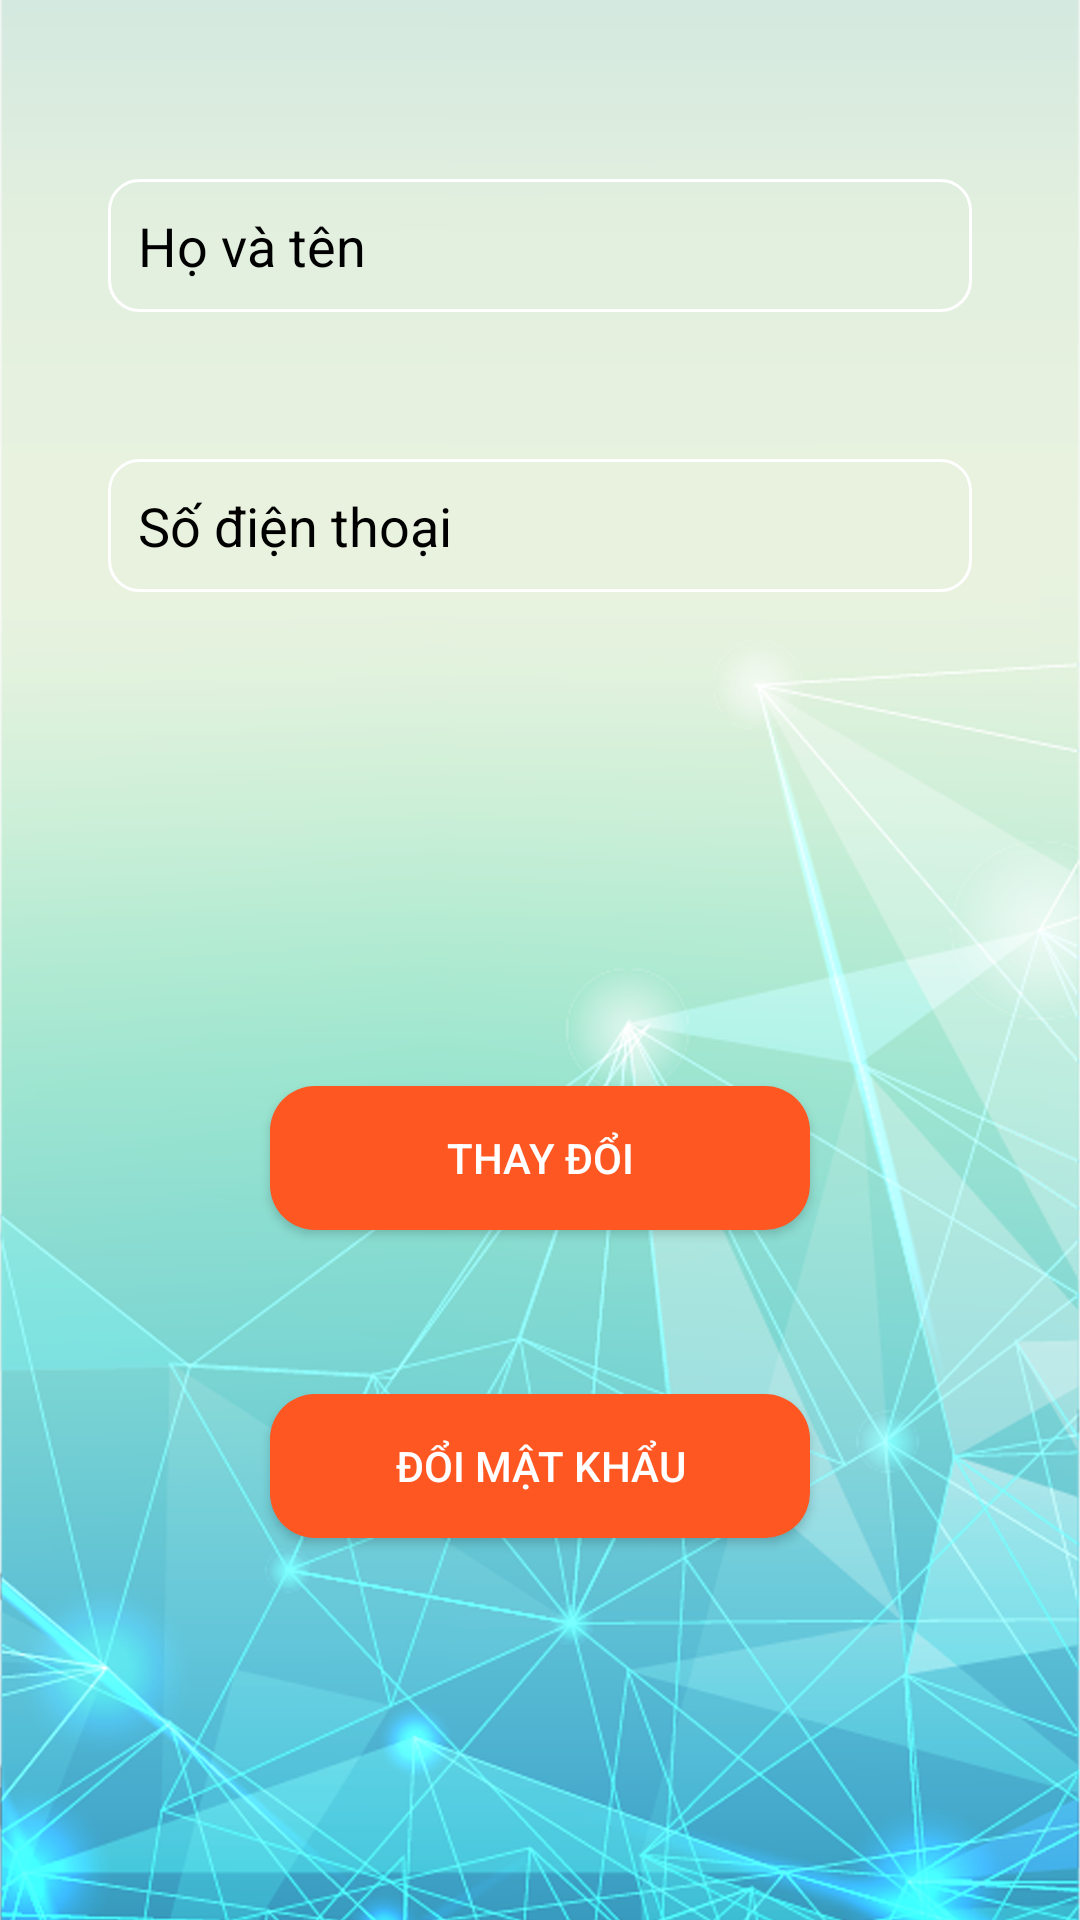

Produce the Android XML layout that renders to this screen, including the resource entries it uses.
<!-- AndroidManifest.xml: application theme Theme.OderShop -->
<!-- res/layout/fragment_profile.xml -->
<?xml version="1.0" encoding="utf-8"?>
<androidx.constraintlayout.widget.ConstraintLayout xmlns:android="http://schemas.android.com/apk/res/android"
    xmlns:tools="http://schemas.android.com/tools"
    android:layout_width="match_parent"
    android:layout_height="match_parent"
    xmlns:app="http://schemas.android.com/apk/res-auto"
    android:background="@drawable/bg2"
    tools:context=".screen.SignUp">

    
    <EditText
        android:id="@+id/username"
        android:layout_width="0dp"
        android:layout_height="wrap_content"
        android:hint="Họ và tên"
        android:padding="10dp"
        android:paddingRight="12dp"
        android:paddingLeft="12dp"
        app:layout_constraintBottom_toBottomOf="parent"
        app:layout_constraintEnd_toEndOf="parent"
        app:layout_constraintStart_toStartOf="parent"
        app:layout_constraintTop_toBottomOf="@id/username"
        app:layout_constraintVertical_bias=".1"
        app:layout_constraintHorizontal_bias=".5"
        app:layout_constraintWidth_percent=".8"
        android:background="@drawable/edittext_background"
        android:textColorHint="@color/black"/>
    <EditText
        android:id="@+id/phoneNo"
        android:layout_width="0dp"
        android:layout_height="wrap_content"
        android:hint="Số điện thoại"
        android:padding="10dp"
        android:paddingRight="12dp"
        android:paddingLeft="12dp"
        app:layout_constraintBottom_toBottomOf="parent"
        app:layout_constraintEnd_toEndOf="parent"
        app:layout_constraintStart_toStartOf="parent"
        app:layout_constraintTop_toBottomOf="@id/username"
        app:layout_constraintVertical_bias=".1"
        app:layout_constraintHorizontal_bias=".5"
        app:layout_constraintWidth_percent=".8"
        android:background="@drawable/edittext_background"
        android:textColorHint="@color/black"/>

    <EditText
        android:id="@+id/passwordNew"
        android:layout_width="0dp"
        android:layout_height="wrap_content"
        android:hint="Nhập mật khẩu mới"
        android:inputType="textPassword"
        android:padding="10dp"
        android:visibility="gone"
        android:paddingRight="12dp"
        android:paddingLeft="12dp"
        app:layout_constraintBottom_toBottomOf="parent"
        app:layout_constraintEnd_toEndOf="parent"
        app:layout_constraintStart_toStartOf="parent"
        app:layout_constraintTop_toBottomOf="@id/password"
        app:layout_constraintVertical_bias=".06"
        app:layout_constraintHorizontal_bias=".5"
        app:layout_constraintWidth_percent=".8"
        android:background="@drawable/edittext_background"
        android:textColorHint="@color/black"/>
    <EditText
        android:id="@+id/password"
        android:layout_width="0dp"
        android:layout_height="wrap_content"
        android:background="@drawable/edittext_background"
        android:hint="Mật khẩu"
        android:inputType="textPassword"
        android:padding="10dp"
        android:paddingLeft="12dp"
        android:paddingRight="12dp"
        android:textColorHint="@color/black"
        android:visibility="gone"
        app:layout_constraintBottom_toBottomOf="parent"
        app:layout_constraintEnd_toEndOf="parent"
        app:layout_constraintStart_toStartOf="parent"
        app:layout_constraintTop_toBottomOf="@id/phoneNo"
        app:layout_constraintVertical_bias="0.095"
        app:layout_constraintWidth_percent=".8" />

    <EditText
        android:layout_width="0dp"
        android:layout_height="wrap_content"
        android:hint="Nhâp lại mật khẩu mới"
        android:padding="10dp"
        android:paddingRight="12dp"
        android:paddingLeft="12dp"
        android:background="@drawable/edittext_background"
        android:textColorHint="@color/black"
        android:visibility="gone"

        app:layout_constraintBottom_toBottomOf="parent"
        app:layout_constraintEnd_toEndOf="parent"
        app:layout_constraintStart_toStartOf="parent"
        app:layout_constraintTop_toBottomOf="@id/passwordNew"
        app:layout_constraintVertical_bias=".06"
        app:layout_constraintHorizontal_bias=".5"
        app:layout_constraintWidth_percent=".8"
        android:id="@+id/rePassNew"/>


    <Button
        android:id="@+id/sigup_btn"
        android:layout_width="0dp"
        android:layout_height="wrap_content"
        android:text="Thay đổi"
        android:textColor="@color/white"
        app:layout_constraintBottom_toBottomOf="parent"
        app:layout_constraintStart_toStartOf="parent"
        app:layout_constraintEnd_toEndOf="parent"
        app:layout_constraintTop_toBottomOf="@id/passwordNew"
        app:layout_constraintVertical_bias=".3"
        app:layout_constraintWidth_percent=".5"
        app:layout_constraintHorizontal_bias=".5"
        android:background="@drawable/button_background"/>


    <Button
        android:layout_width="0dp"
        android:layout_height="wrap_content"
        android:text="Đổi mật khẩu"
        android:textColor="@color/white"
        android:background="@drawable/button_background"
        app:layout_constraintBottom_toBottomOf="parent"
        app:layout_constraintStart_toStartOf="parent"
        app:layout_constraintEnd_toEndOf="parent"
        app:layout_constraintTop_toBottomOf="@id/sigup_btn"
        app:layout_constraintVertical_bias=".3"
        app:layout_constraintWidth_percent=".5"
        app:layout_constraintHorizontal_bias=".5"
        android:id="@+id/changePassword"/>



</androidx.constraintlayout.widget.ConstraintLayout>
<!-- resources referenced by this layout -->
<resources>
  <color name="black">#FF000000</color>
  <color name="white">#FFFFFFFF</color>
  <!-- drawable bg2: png bitmap (drawable, 571902 bytes) -->
  <!-- drawable button_background (drawable) -->
  <?xml version="1.0" encoding="utf-8"?>
  <shape xmlns:android="http://schemas.android.com/apk/res/android"
      android:shape="rectangle">
      <solid android:color="#FF5722"/>
      <corners android:radius="15dp"/>
  </shape>
  <!-- drawable edittext_background (drawable) -->
  <?xml version="1.0" encoding="utf-8"?>
  <shape xmlns:android="http://schemas.android.com/apk/res/android"
      android:shape="rectangle">
      <corners android:radius="10dp"/>
      <stroke android:width="1dp"
          android:color="@color/white"/>
  </shape>
  <style name="Theme.OderShop" parent="Theme.MaterialComponents.DayNight.NoActionBar.Bridge">
          
          <item name="colorPrimary">@color/purple_500</item>
          <item name="colorPrimaryVariant">@color/purple_700</item>
          <item name="colorOnPrimary">@color/white</item>
          
          <item name="colorSecondary">@color/teal_200</item>
          <item name="colorSecondaryVariant">@color/teal_700</item>
          <item name="colorOnSecondary">@color/black</item>
          
          <item name="android:statusBarColor">?attr/colorPrimaryVariant</item>
          
      </style>
  <color name="purple_500">#FF6200EE</color>
  <color name="purple_700">#FF3700B3</color>
  <color name="teal_200">#FF03DAC5</color>
  <color name="teal_700">#FF018786</color>
</resources>
